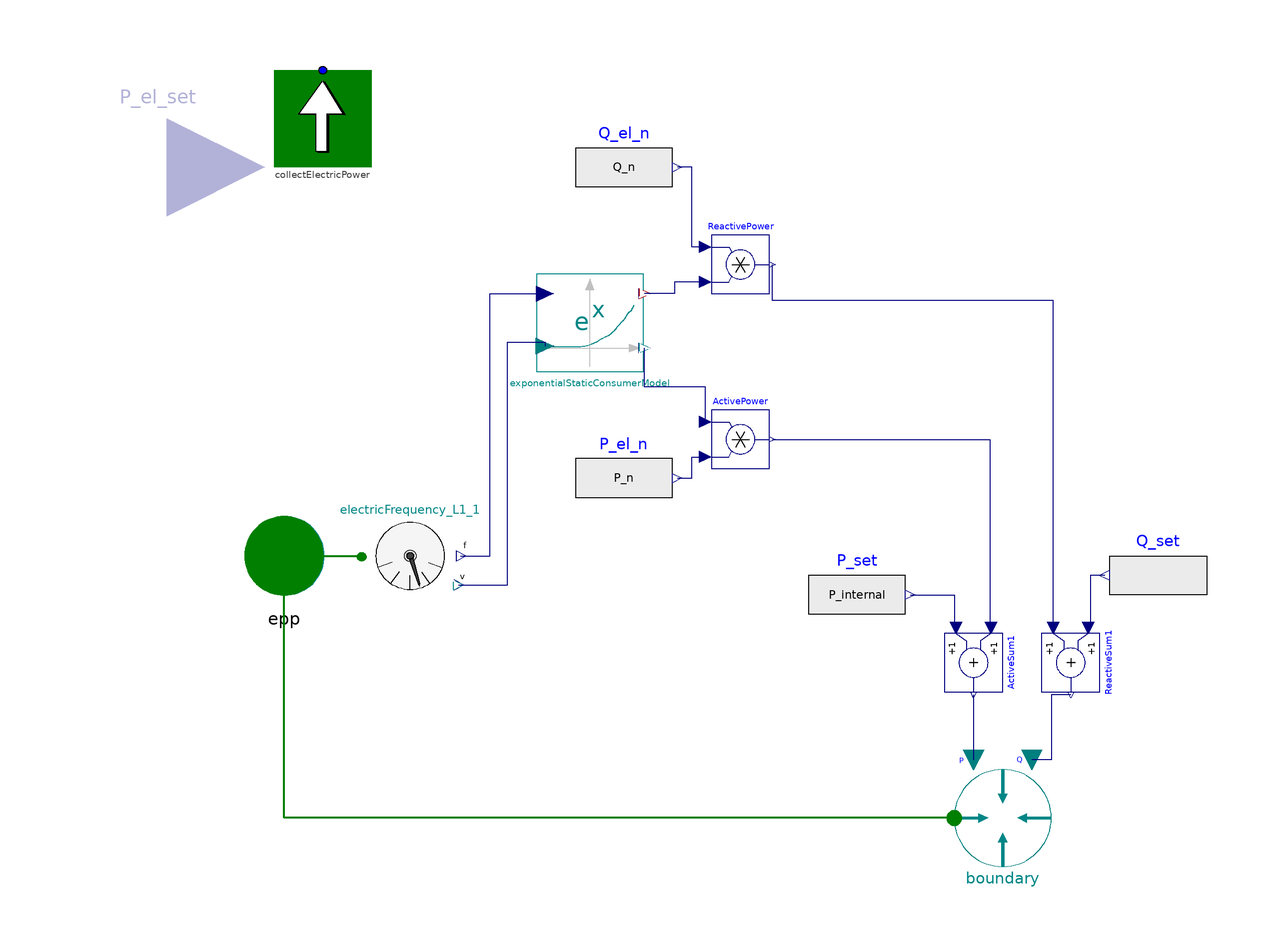

The Modelica model whose source follows is shown above as a component diagram (icons at their Placement, wires along their Line points).

model ExponentialElectricConsumer "Exponential frequency and voltage dependency"



//________________________________________________________________________________//
// Component of the TransiEnt Library, version: 2.0.1                             //
//                                                                                //
// Licensed by Hamburg University of Technology under the 3-BSD-clause.           //
// Copyright 2021, Hamburg University of Technology.                              //
//________________________________________________________________________________//
//                                                                                //
// TransiEnt.EE, ResiliEntEE, IntegraNet and IntegraNet II are research projects  //
// supported by the German Federal Ministry of Economics and Energy               //
// (FKZ 03ET4003, 03ET4048, 0324027 and 03EI1008).                                //
// The TransiEnt Library research team consists of the following project partners://
// Institute of Engineering Thermodynamics (Hamburg University of Technology),    //
// Institute of Energy Systems (Hamburg University of Technology),                //
// Institute of Electrical Power and Energy Technology                            //
// (Hamburg University of Technology)                                             //
// Fraunhofer Institute for Environmental, Safety, and Energy Technology UMSICHT, //
// Gas- und Wärme-Institut Essen						  //
// and                                                                            //
// XRG Simulation GmbH (Hamburg, Germany).                                        //
//________________________________________________________________________________//





  // _____________________________________________
  //
  //          Imports and Class Hierarchy
  // _____________________________________________

  extends TransiEnt.Basics.Icons.ElectricalConsumer;

  // _____________________________________________
  //
  //        Constants and Hidden Parameters
  // _____________________________________________

  parameter Boolean useInputConnectorP=false
    "Gets parameter from input connector" annotation (
    Evaluate=true,
    HideResult=true,
    choices(__Dymola_checkBox=true));
  parameter SI.Power P_el_set_const=0 "Used, if not useInputConnectorP"
    annotation (Dialog(enable=not useInputConnectorP));
  parameter Boolean useCosPhi=true annotation (choices(__Dymola_checkBox=true));
  parameter SI.ReactivePower Q_el_set=0
    annotation (Dialog(enable=not useCosPhi));
  parameter SI.PowerFactor cosphi_set=1 annotation (Dialog(enable=useCosPhi));

  parameter Integer behavior=1 annotation (
    Evaluate=true,
    HideResult=true,
    choices(
      __Dymola_radioButtons=true,
      choice=1 "inductive",
      choice=-1 "capacitive"),
    Dialog(enable=useCosPhi));
  // 1 if inductive, -1 if capacitive

  // _____________________________________________
  //
  //                  Interfaces
  // _____________________________________________

  TransiEnt.Basics.Interfaces.Electrical.ElectricPowerIn P_el_set if              useInputConnectorP
    "active power input at nominal frequency" annotation (Placement(
        transformation(extent={{-140,60},{-100,100}}, rotation=0),
        iconTransformation(
        extent={{-20,-20},{20,20}},
        rotation=270,
        origin={0,116})));
protected
  TransiEnt.Basics.Interfaces.Electrical.ElectricPowerIn P_internal
    "Needed to connect to conditional connector for active power";

  // _____________________________________________
  //
  //                 Outer Models
  // _____________________________________________

public
  outer TransiEnt.SimCenter simCenter;
  outer TransiEnt.ModelStatistics modelStatistics;

  // _____________________________________________
  //
  //        Constants and Parameters
  // _____________________________________________

  parameter Real f_n=simCenter.f_n "Nominal frequency";
  parameter Real v_n=exponentialStaticConsumerModel.simCenter.v_n
    "Nominal voltage";
  parameter SI.ActivePower P_n=50
    "Nominal Active Power, use 50 (Hz) for not normalized variabilities Use P_el_set_const for normalized values.";
  parameter SI.ReactivePower Q_n=50
    "Nominal Reactive Power, use 50 (Hz) for not normalized variabilities. Use Q_el_set for normalized values.";
  replaceable TransiEnt.Consumer.Electrical.Characteristics.Constant
    variability constrainedby TransiEnt.Consumer.Electrical.Characteristics.PartialConsumerData
    "Consumer characteristic" annotation (choicesAllMatching=true);

  // _____________________________________________
  //
  //           Instances of other Classes
  // _____________________________________________

  TransiEnt.Consumer.Electrical.Base.ExponentialStatic
    exponentialStaticConsumerModel(
    data=variability,
    f_n=f_n,
    v_n=v_n) annotation (Placement(transformation(
        extent={{-11,-10},{11,10}},
        rotation=0,
        origin={-33,48})));
  TransiEnt.Components.Sensors.ElectricFrequencyVoltage electricFrequency_L1_1(
      isDeltaMeasurement=false)
    annotation (Placement(transformation(extent={{-80,10},{-60,-10}})));
  TransiEnt.Basics.Interfaces.Electrical.ApparentPowerPort epp annotation (
      Placement(transformation(extent={{-106,-10},{-86,10}}),
        iconTransformation(extent={{-108,-10},{-88,10}})));
  TransiEnt.Components.Boundaries.Electrical.ApparentPower.ApparentPower
    boundary annotation (choicesAllMatching=true, Placement(transformation(
          extent={{42,-64},{62,-44}})));
  TransiEnt.Components.Statistics.Collectors.LocalCollectors.CollectElectricPower
    collectElectricPower(typeOfResource=TransiEnt.Basics.Types.TypeOfResource.Consumer)
    annotation (Placement(transformation(extent={{-98,100},{-78,80}})));

  // _____________________________________________
  //
  //                 Variables
  // _____________________________________________

  SI.PowerFactor cosphi_is=cos(epp.P/sqrt(max(1.0*simCenter.P_el_small, epp.Q^2 +
      epp.P^2)));

  Modelica.Blocks.Sources.RealExpression P_set(y=P_internal) annotation (
      Placement(transformation(
        extent={{-10,-10},{10,10}},
        rotation=0,
        origin={22,-8})));
  Modelica.Blocks.Sources.RealExpression Q_set(y=if not useCosPhi then Q_el_set
         else abs(P_internal/cosphi_set)*sin(behavior*acos(cosphi_set)))
    annotation (Placement(transformation(
        extent={{10,-10},{-10,10}},
        rotation=0,
        origin={84,-4})));
  Modelica.Blocks.Math.Product ActivePower annotation (Placement(transformation(
        extent={{-6,-6},{6,6}},
        rotation=0,
        origin={-2,24})));
  Modelica.Blocks.Math.Product ReactivePower annotation (Placement(
        transformation(
        extent={{-6,-6},{6,6}},
        rotation=0,
        origin={-2,60})));
  Modelica.Blocks.Math.Add ActiveSum1 annotation (Placement(transformation(
        extent={{-6,-6},{6,6}},
        rotation=-90,
        origin={46,-22})));
  Modelica.Blocks.Math.Add ReactiveSum1 annotation (Placement(transformation(
        extent={{-6,-6},{6,6}},
        rotation=-90,
        origin={66,-22})));
  Modelica.Blocks.Sources.RealExpression Q_el_n(y=Q_n) annotation (Placement(
        transformation(
        extent={{-10,-10},{10,10}},
        rotation=0,
        origin={-26,80})));
  Modelica.Blocks.Sources.RealExpression P_el_n(y=P_n) annotation (Placement(
        transformation(
        extent={{-10,-10},{10,10}},
        rotation=0,
        origin={-26,16})));
equation

  // _____________________________________________
  //
  //           Characteristic equations
  // _____________________________________________

  if not useInputConnectorP then
    P_internal = P_el_set_const;
  end if;

  collectElectricPower.powerCollector.P = epp.P;

  // _____________________________________________
  //
  //               Connect Statements
  // _____________________________________________

  connect(P_internal, P_el_set);

  connect(electricFrequency_L1_1.f, exponentialStaticConsumerModel.f)
    annotation (Line(points={{-59.6,0},{-53.6,0},{-53.6,54},{-42.24,54}}, color=
         {0,0,127}));

  connect(modelStatistics.powerCollector[EnergyResource.Consumer],
    collectElectricPower.powerCollector);

  connect(electricFrequency_L1_1.v, exponentialStaticConsumerModel.v)
    annotation (Line(points={{-60,-6},{-60,-6},{-50,-6},{-50,44},{-48,44},{-42.24,
          44},{-42.24,43.2}}, color={0,0,127}));
  connect(epp, electricFrequency_L1_1.epp) annotation (Line(
      points={{-96,0},{-80,0},{-80,-0.2}},
      color={0,127,0},
      thickness=0.5));
  connect(boundary.epp, epp) annotation (Line(
      points={{42,-54},{42,-54},{-96,-54},{-96,0}},
      color={0,127,0},
      thickness=0.5));
  connect(P_set.y, ActiveSum1.u2) annotation (Line(points={{33,-8},{42,-8},{42,-14.8},
          {42.4,-14.8}}, color={0,0,127}));
  connect(ActivePower.y, ActiveSum1.u1) annotation (Line(points={{4.6,24},{49.3,
          24},{49.3,-14.8},{49.6,-14.8}}, color={0,0,127}));
  connect(Q_set.y, ReactiveSum1.u1) annotation (Line(points={{73,-4},{70,-4},{70,
          -14.8},{69.6,-14.8}}, color={0,0,127}));
  connect(ReactiveSum1.u2, ReactivePower.y) annotation (Line(points={{62.4,-14.8},
          {62.4,52.6},{4.6,52.6},{4.6,60}}, color={0,0,127}));
  connect(ActiveSum1.y, boundary.P_el_set)
    annotation (Line(points={{46,-28.6},{46,-42}}, color={0,0,127}));
  connect(ReactiveSum1.y, boundary.Q_el_set) annotation (Line(points={{66,-28.6},
          {62,-28.6},{62,-42},{58,-42}}, color={0,0,127}));
  connect(ReactivePower.u2, exponentialStaticConsumerModel.Delta_Q_star)
    annotation (Line(points={{-9.2,56.4},{-15.6,56.4},{-15.6,54},{-21.78,54}},
        color={0,0,127}));
  connect(ActivePower.u1, exponentialStaticConsumerModel.Delta_P_star)
    annotation (Line(points={{-9.2,27.6},{-9.2,34.8},{-21.78,34.8},{-21.78,42.8}},
        color={0,0,127}));
  connect(ReactivePower.u1, Q_el_n.y) annotation (Line(points={{-9.2,63.6},{-12,
          63.6},{-12,80},{-15,80}}, color={0,0,127}));
  connect(P_el_n.y, ActivePower.u2) annotation (Line(points={{-15,16},{-12,16},{
          -12,20.4},{-9.2,20.4}}, color={0,0,127}));
  annotation (
    defaultComponentName="load",
    Diagram(graphics, coordinateSystem(preserveAspectRatio=false, extent={{-100,
            -100},{100,100}})),
    Icon(coordinateSystem(preserveAspectRatio=false, extent={{-100,-100},{100,100}}),
        graphics={
        Line(points={{-44,-30},{38,-30}}, color={192,192,192}),
        Polygon(
          points={{60,-30},{38,-38},{38,-22},{60,-30}},
          lineColor={192,192,192},
          fillColor={192,192,192},
          fillPattern=FillPattern.Solid),
        Polygon(
          points={{-2,54},{-10,32},{6,32},{-2,54}},
          lineColor={192,192,192},
          fillColor={192,192,192},
          fillPattern=FillPattern.Solid),
        Line(points={{-2,-44},{-2,32}}, color={192,192,192}),
        Line(
          points={{48,36},{46,28},{42,20},{38,12},{30,0},{22,-8},{16,-14},{8,-22},
              {0,-26},{-4,-28},{-14,-30},{-26,-30},{-46,-30}},
          color={0,134,134},
          smooth=Smooth.None)}),
    Documentation(info="<html>
<p><b><span style=\"font-family: MS Shell Dlg 2; color: #008000;\">1. Purpose of model</span></b></p>
<p>Exponential frequency and voltage dependency.</p>
<p><b><span style=\"font-family: MS Shell Dlg 2; color: #008000;\">2. Level of detail, physical effects considered, and physical insight</span></b></p>
<p><span style=\"font-family: MS Shell Dlg 2;\">(no remarks)</span></p>
<p><b><span style=\"font-family: MS Shell Dlg 2; color: #008000;\">3. Limits of validity </span></b></p>
<p><span style=\"font-family: MS Shell Dlg 2;\">(no remarks)</span></p>
<p><b><span style=\"font-family: MS Shell Dlg 2; color: #008000;\">4. Interfaces</span></b></p>
<p><span style=\"font-family: MS Shell Dlg 2;\">P_el_set: input for active power in [W] (active power input at nominal frequency)</span></p>
<p><span style=\"font-family: MS Shell Dlg 2;\">epp: apparent power port</span></p>
<p><b><span style=\"font-family: MS Shell Dlg 2; color: #008000;\">5. Nomenclature</span></b></p>
<p><span style=\"font-family: MS Shell Dlg 2;\">(no remarks)</span></p>
<p><b><span style=\"font-family: MS Shell Dlg 2; color: #008000;\">6. Governing Equations</span></b></p>
<p><span style=\"font-family: MS Shell Dlg 2;\">(no remarks)</span></p>
<p><b><span style=\"font-family: MS Shell Dlg 2; color: #008000;\">7. Remarks for Usage</span></b></p>
<p><span style=\"font-family: MS Shell Dlg 2;\">(no remarks)</span></p>
<p><b><span style=\"font-family: MS Shell Dlg 2; color: #008000;\">8. Validation</span></b></p>
<p>Tested in check model &quot;TransiEnt.Consumer.Electrical.Check.CheckExponentialElectricConsumer&quot;</p>
<p><b><span style=\"font-family: MS Shell Dlg 2; color: #008000;\">9. References</span></b></p>
<p><span style=\"font-family: MS Shell Dlg 2;\">(no remarks)</span></p>
<p><b><span style=\"font-family: MS Shell Dlg 2; color: #008000;\">10. Version History</span></b></p>
<p><span style=\"font-family: MS Shell Dlg 2;\">Model created by Pascal Dubucq (dubucq@tuhh.de) on 01.10.2014</span></p>
<p><span style=\"font-family: MS Shell Dlg 2;\">Model modified by Julian Urbansky, Fraunhofer UMSICHT, in August 2021 </span></p>
</html>"));
end ExponentialElectricConsumer;